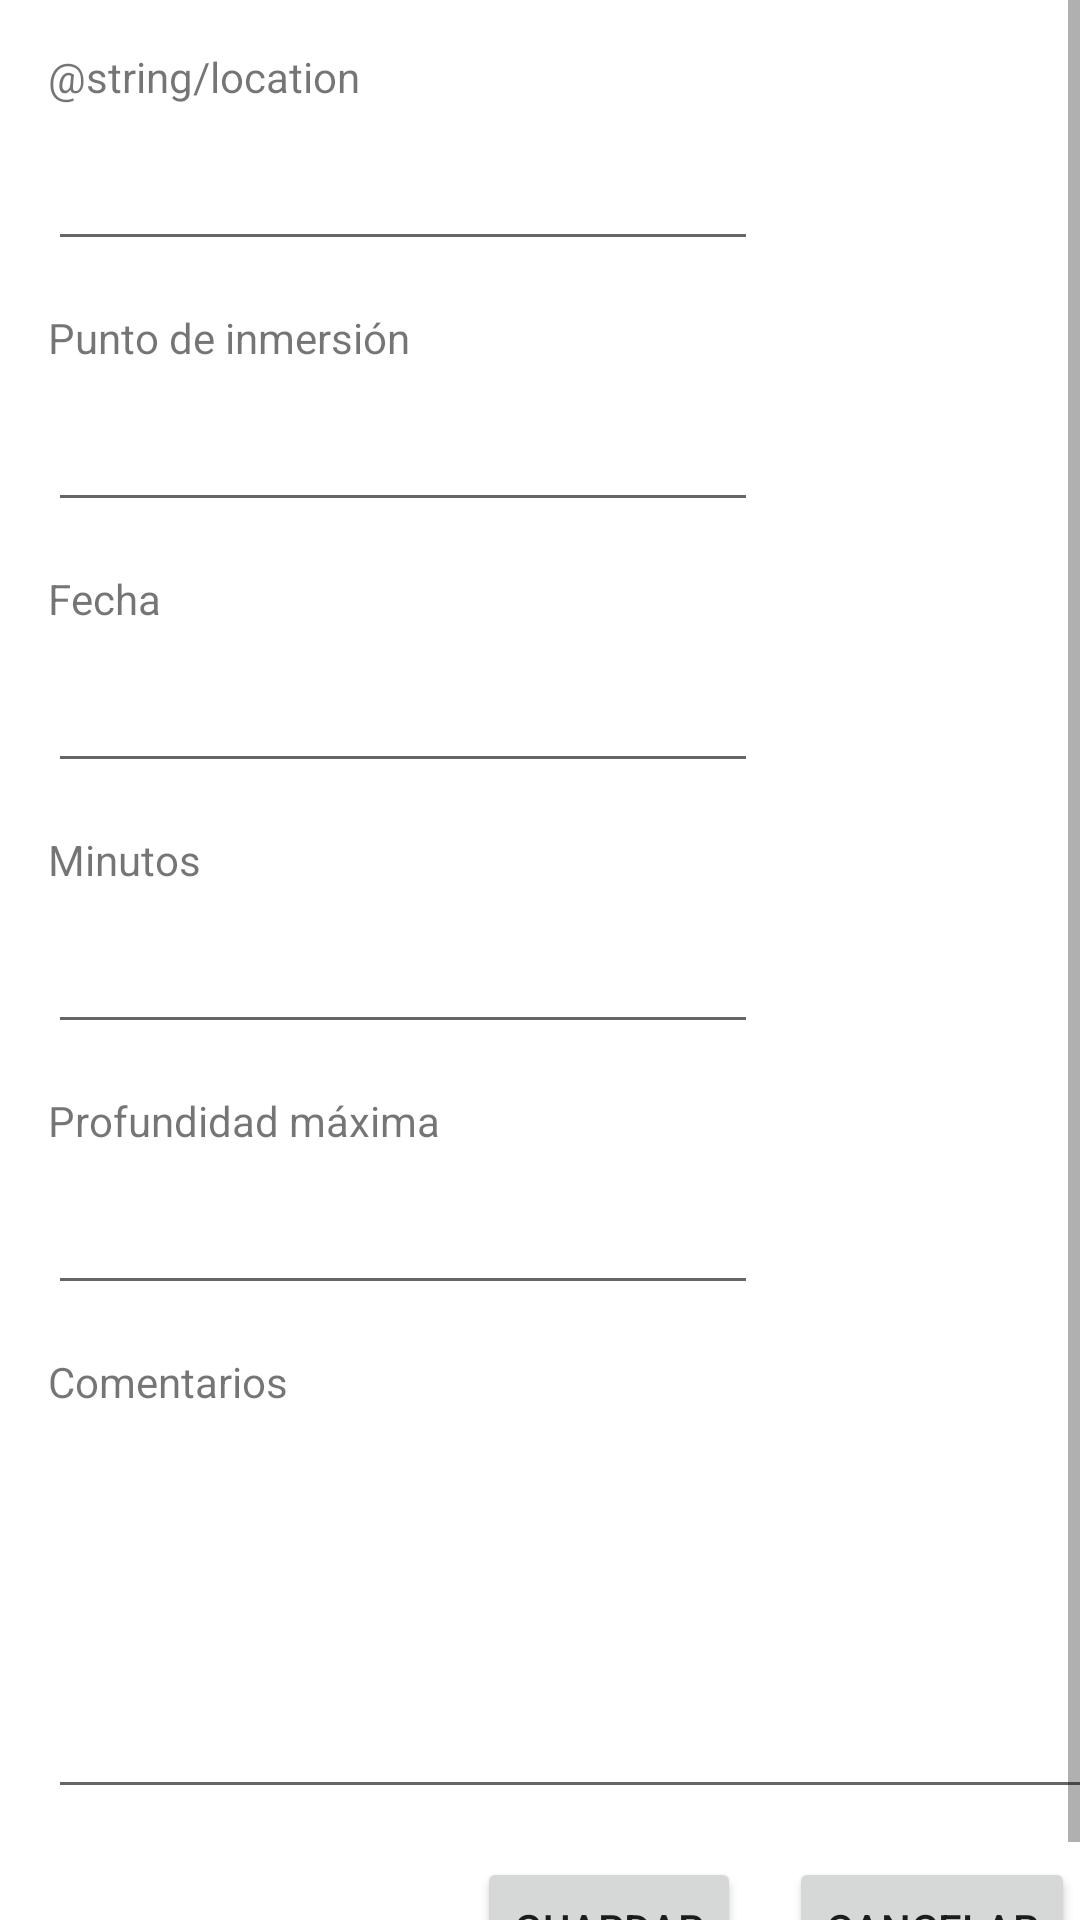

The Android layout XML behind this screen, and the referenced resources:
<!-- AndroidManifest.xml: application theme Theme.DivingLogApp -->
<!-- res/layout/activity_edit_dive.xml -->
<?xml version="1.0" encoding="utf-8"?>
<ScrollView xmlns:android="http://schemas.android.com/apk/res/android"
    xmlns:app="http://schemas.android.com/apk/res-auto"
    xmlns:tools="http://schemas.android.com/tools"
    android:layout_width="match_parent"
    android:layout_height="match_parent"
    tools:context=".boundary.EditDiveActivity">

    <androidx.constraintlayout.widget.ConstraintLayout
        android:layout_width="match_parent"
        android:layout_height="wrap_content"
        android:clickable="true"
        android:focusableInTouchMode="false">

        <TextView
            android:id="@+id/locationtextViewLabel"
            android:layout_width="wrap_content"
            android:layout_height="wrap_content"
            android:layout_marginStart="16dp"
            android:layout_marginTop="16dp"
            android:labelFor="@id/locationEditText"
            android:text="@string/location"
            app:layout_constraintStart_toStartOf="parent"
            app:layout_constraintTop_toTopOf="parent" />

        <TextView
            android:id="@+id/spotTextViewLabel"
            android:layout_width="wrap_content"
            android:layout_height="wrap_content"
            android:layout_marginTop="16dp"
            android:labelFor="@id/spotEditText"
            android:text="@string/spot"
            app:layout_constraintEnd_toEndOf="@+id/locationEditText"
            app:layout_constraintHorizontal_bias="0.0"
            app:layout_constraintStart_toStartOf="@+id/locationEditText"
            app:layout_constraintTop_toBottomOf="@+id/locationEditText" />

        <TextView
            android:id="@+id/diveDatetextViewLabel"
            android:layout_width="wrap_content"
            android:layout_height="wrap_content"
            android:layout_marginTop="16dp"
            android:labelFor="@id/diveDateEditTextDate"
            android:text="@string/dive_date"
            app:layout_constraintEnd_toEndOf="@+id/spotEditText"
            app:layout_constraintHorizontal_bias="0.0"
            app:layout_constraintStart_toStartOf="@+id/spotEditText"
            app:layout_constraintTop_toBottomOf="@+id/spotEditText" />

        <TextView
            android:id="@+id/maxDepthTextViewLabel"
            android:layout_width="wrap_content"
            android:layout_height="wrap_content"
            android:layout_marginTop="16dp"
            android:labelFor="@id/maxDepthEditTextNumberDecimal"
            android:text="@string/max_depth"
            app:layout_constraintEnd_toEndOf="@+id/minutesEditTextNumber"
            app:layout_constraintHorizontal_bias="0.0"
            app:layout_constraintStart_toStartOf="@+id/minutesEditTextNumber"
            app:layout_constraintTop_toBottomOf="@+id/minutesEditTextNumber" />

        <TextView
            android:id="@+id/minutesTextViewLabel"
            android:layout_width="wrap_content"
            android:layout_height="wrap_content"
            android:layout_marginTop="16dp"
            android:labelFor="@id/minutesEditTextNumber"
            android:text="@string/minutes"
            app:layout_constraintEnd_toEndOf="@+id/diveDateEditTextDate"
            app:layout_constraintHorizontal_bias="0.0"
            app:layout_constraintStart_toStartOf="@+id/diveDateEditTextDate"
            app:layout_constraintTop_toBottomOf="@+id/diveDateEditTextDate" />

        <TextView
            android:id="@+id/remarksTextViewLabel"
            android:layout_width="wrap_content"
            android:layout_height="wrap_content"
            android:layout_marginTop="16dp"
            android:labelFor="@id/remarksEditTextTextMultiLine"
            android:text="@string/remarks"
            app:layout_constraintEnd_toEndOf="@+id/maxDepthEditTextNumberDecimal"
            app:layout_constraintHorizontal_bias="0.0"
            app:layout_constraintStart_toStartOf="@+id/maxDepthEditTextNumberDecimal"
            app:layout_constraintTop_toBottomOf="@+id/maxDepthEditTextNumberDecimal" />

        <EditText
            android:id="@+id/locationEditText"
            android:layout_width="wrap_content"
            android:layout_height="wrap_content"
            android:layout_marginTop="8dp"
            android:ems="10"
            android:inputType="textPersonName"
            android:textSize="20sp"
            app:layout_constraintEnd_toEndOf="@+id/locationtextViewLabel"
            app:layout_constraintHorizontal_bias="0.0"
            app:layout_constraintStart_toStartOf="@+id/locationtextViewLabel"
            app:layout_constraintTop_toBottomOf="@+id/locationtextViewLabel" />

        <EditText
            android:id="@+id/spotEditText"
            android:layout_width="wrap_content"
            android:layout_height="wrap_content"
            android:layout_marginTop="8dp"
            android:ems="10"
            android:inputType="textPersonName"
            android:textSize="20sp"
            app:layout_constraintEnd_toEndOf="@+id/spotTextViewLabel"
            app:layout_constraintHorizontal_bias="0.0"
            app:layout_constraintStart_toStartOf="@+id/spotTextViewLabel"
            app:layout_constraintTop_toBottomOf="@+id/spotTextViewLabel" />

        <EditText
            android:id="@+id/diveDateEditTextDate"
            android:layout_width="wrap_content"
            android:layout_height="wrap_content"
            android:layout_marginTop="8dp"
            android:ems="10"
            android:focusable="false"
            android:focusableInTouchMode="false"
            android:inputType="none"
            android:textSize="20sp"
            app:layout_constraintEnd_toEndOf="@+id/diveDatetextViewLabel"
            app:layout_constraintHorizontal_bias="0.0"
            app:layout_constraintStart_toStartOf="@+id/diveDatetextViewLabel"
            app:layout_constraintTop_toBottomOf="@+id/diveDatetextViewLabel" />

        <EditText
            android:id="@+id/minutesEditTextNumber"
            android:layout_width="wrap_content"
            android:layout_height="wrap_content"
            android:layout_marginTop="8dp"
            android:ems="10"
            android:inputType="number"
            android:textSize="20sp"
            app:layout_constraintEnd_toEndOf="@+id/minutesTextViewLabel"
            app:layout_constraintHorizontal_bias="0.0"
            app:layout_constraintStart_toStartOf="@+id/minutesTextViewLabel"
            app:layout_constraintTop_toBottomOf="@+id/minutesTextViewLabel" />

        <EditText
            android:id="@+id/maxDepthEditTextNumberDecimal"
            android:layout_width="wrap_content"
            android:layout_height="wrap_content"
            android:layout_marginTop="8dp"
            android:ems="10"
            android:inputType="numberDecimal"
            android:textSize="20sp"
            app:layout_constraintEnd_toEndOf="@+id/maxDepthTextViewLabel"
            app:layout_constraintHorizontal_bias="0.0"
            app:layout_constraintStart_toStartOf="@+id/maxDepthTextViewLabel"
            app:layout_constraintTop_toBottomOf="@+id/maxDepthTextViewLabel" />

        <EditText
            android:id="@+id/remarksEditTextTextMultiLine"
            android:layout_width="374dp"
            android:layout_height="125dp"
            android:layout_marginTop="8dp"
            android:ems="10"
            android:gravity="start|top"
            android:inputType="textMultiLine"
            android:textSize="20sp"
            app:layout_constraintEnd_toEndOf="@+id/remarksTextViewLabel"
            app:layout_constraintHorizontal_bias="0.0"
            app:layout_constraintStart_toStartOf="@+id/remarksTextViewLabel"
            app:layout_constraintTop_toBottomOf="@+id/remarksTextViewLabel" />

        <Button
            android:id="@+id/saveButton"
            android:layout_width="wrap_content"
            android:layout_height="wrap_content"
            android:layout_marginTop="16dp"
            android:text="@string/save"
            app:layout_constraintBottom_toBottomOf="parent"
            app:layout_constraintEnd_toEndOf="@+id/remarksEditTextTextMultiLine"
            app:layout_constraintStart_toStartOf="@+id/remarksEditTextTextMultiLine"
            app:layout_constraintTop_toBottomOf="@+id/remarksEditTextTextMultiLine"
            app:layout_constraintVertical_bias="0.0" />

        <Button
            android:id="@+id/canceButton"
            android:layout_width="wrap_content"
            android:layout_height="wrap_content"
            android:layout_marginStart="16dp"
            android:layout_marginTop="16dp"
            android:text="@string/cancel"
            app:layout_constraintBottom_toBottomOf="parent"
            app:layout_constraintEnd_toEndOf="@+id/remarksEditTextTextMultiLine"
            app:layout_constraintHorizontal_bias="0.0"
            app:layout_constraintStart_toEndOf="@+id/saveButton"
            app:layout_constraintTop_toBottomOf="@+id/remarksEditTextTextMultiLine"
            app:layout_constraintVertical_bias="0.0" />

    </androidx.constraintlayout.widget.ConstraintLayout>
</ScrollView>
<!-- resources referenced by this layout -->
<resources>
  <string name="cancel">Cancelar</string>
  <string name="dive_date">Fecha</string>
  <string name="max_depth">Profundidad máxima</string>
  <string name="minutes">Minutos</string>
  <string name="remarks">Comentarios</string>
  <string name="save">Guardar</string>
  <string name="spot">Punto de inmersión</string>
  <style name="Theme.DivingLogApp" parent="Theme.MaterialComponents.DayNight.DarkActionBar">
          
          <item name="colorPrimary">@color/purple_500</item>
          <item name="colorPrimaryVariant">@color/purple_700</item>
          <item name="colorOnPrimary">@color/white</item>
          
          <item name="colorSecondary">@color/teal_200</item>
          <item name="colorSecondaryVariant">@color/teal_700</item>
          <item name="colorOnSecondary">@color/black</item>
          
          <item name="android:statusBarColor" tools:targetApi="21">?attr/colorPrimaryVariant</item>
          
      </style>
  <!-- not gathered from this repository: default colours our renderer supplied (Android Studio template values) -->
  <color name="purple_500">#FF6200EE</color>
  <color name="purple_700">#FF3700B3</color>
  <color name="teal_200">#FF03DAC5</color>
  <color name="teal_700">#FF018786</color>
  <color name="black">#FF000000</color>
  <color name="white">#FFFFFFFF</color>
</resources>
